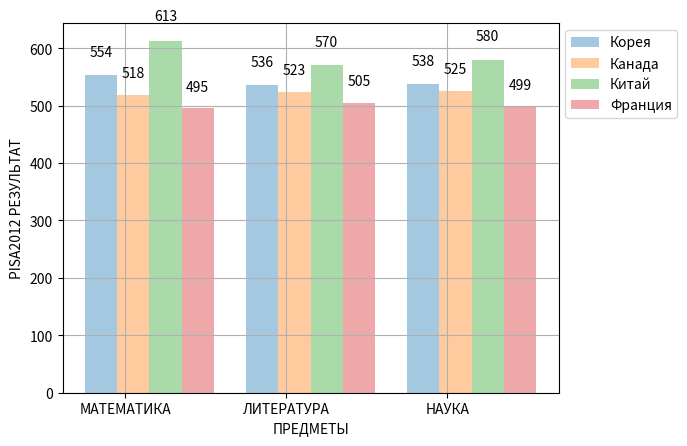

This figure's Python source:
import matplotlib.pyplot as plt
import numpy as np

col_count = 3
bar_width = .2
korea_scores = (554, 536, 538)
canada_scores = (518, 523, 525)
china_scores = (613, 570, 580)
france_scores = (495, 505, 499)

index = np.arange(col_count)

k1 = plt.bar(index, korea_scores, bar_width, alpha=.4, label='Корея')
c1 = plt.bar(index + 0.2, canada_scores, bar_width, alpha=.4, label='Канада')
ch1 = plt.bar(index + 0.4, china_scores, bar_width, alpha=.4, label='Китай')
f1 = plt.bar(index + 0.6, france_scores, bar_width, alpha=.4, label='Франция')


def CreateLabels(data):
    for item in data:
        height = item.get_height()
        plt.text(item.get_x() + item.get_width()/2., height*1.05,'%d' % int(height),
                 ha='center', va='bottom')


CreateLabels(k1)
CreateLabels(c1)
CreateLabels(ch1)
CreateLabels(f1)
plt.ylabel("PISA2012 РЕЗУЛЬТАТ")
plt.xlabel("ПРЕДМЕТЫ")
plt.xticks(index+.3/2, ("МАТЕМАТИКА", "ЛИТЕРАТУРА", "НАУКА"))
plt.legend(edgecolor=None, shadow=None, loc=2, bbox_to_anchor=(1, 1))
plt.grid(True)

integer = 365


plt.show()


